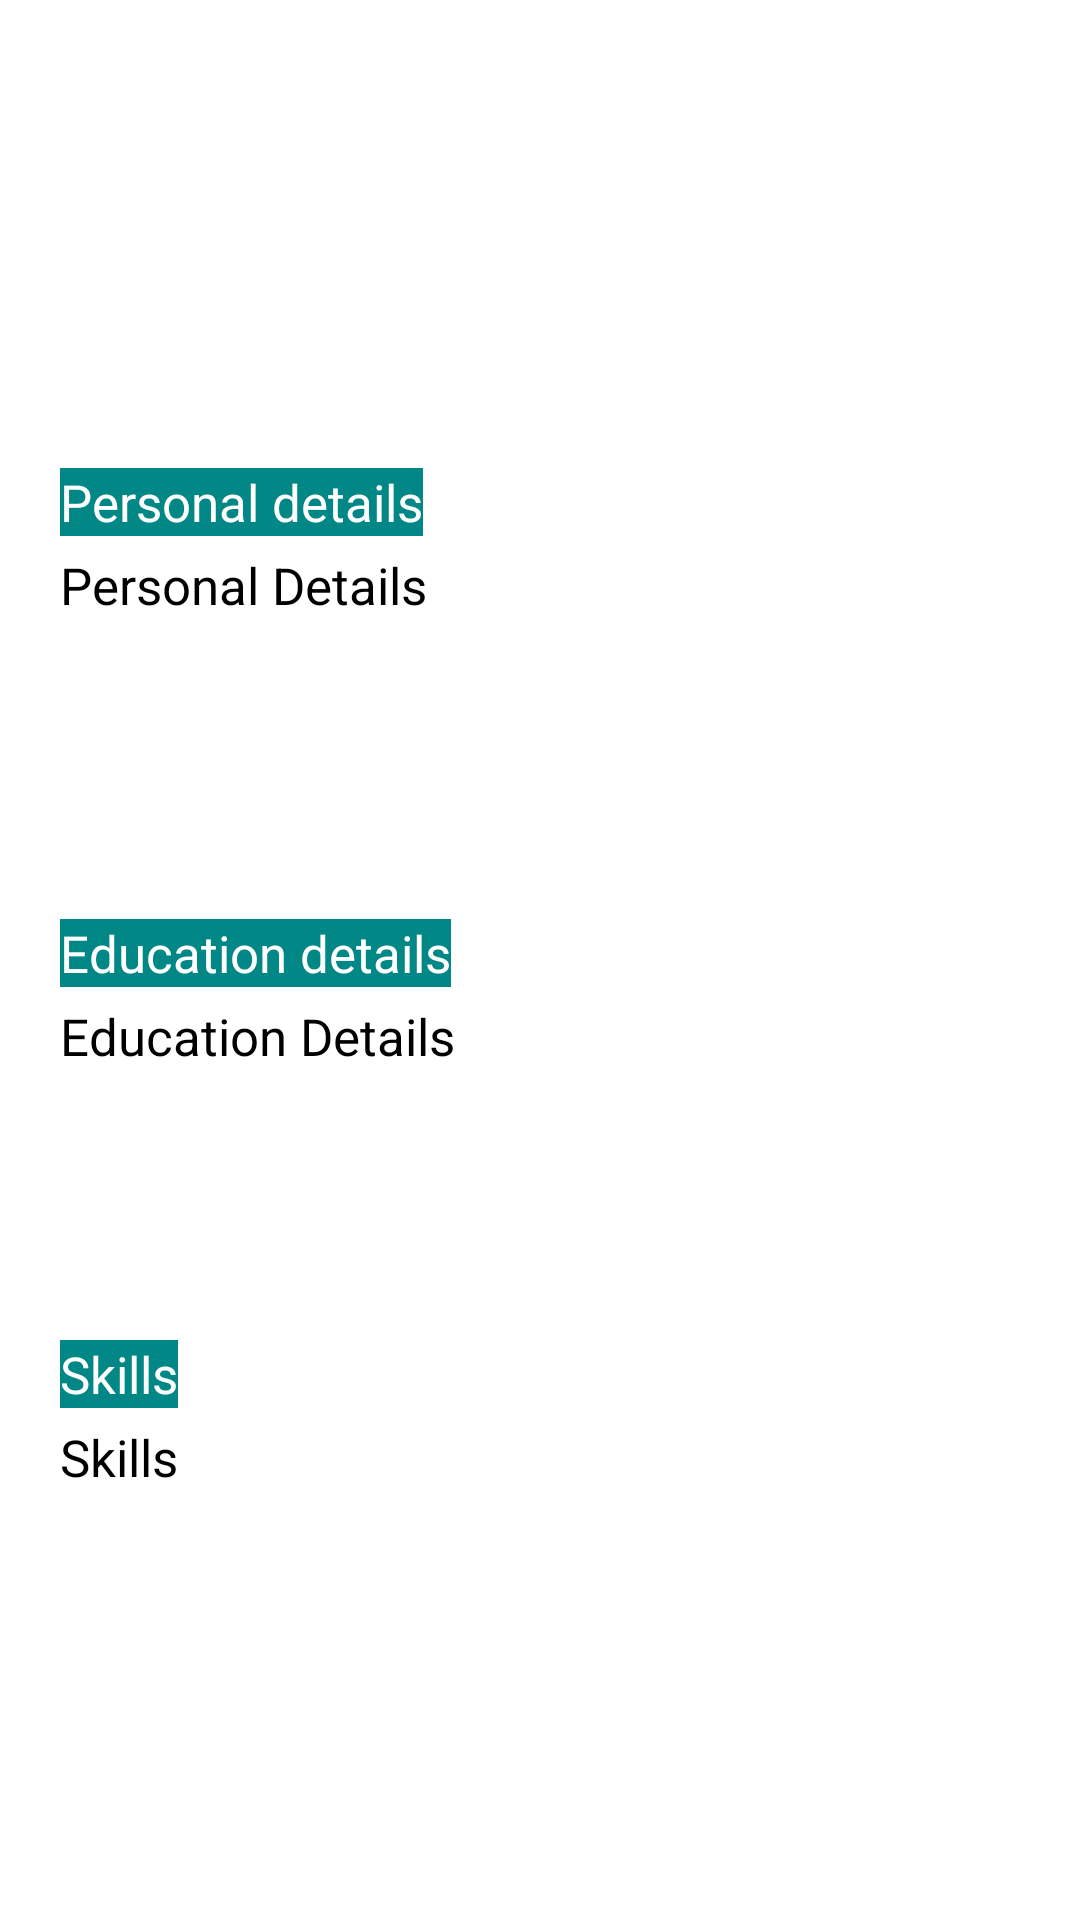

Write the Android layout XML for this screen, with the resource values it uses.
<!-- AndroidManifest.xml: application theme Theme.Tech_membership -->
<!-- res/layout/activity_main4.xml -->
<?xml version="1.0" encoding="utf-8"?>
<RelativeLayout xmlns:android="http://schemas.android.com/apk/res/android"
xmlns:app="http://schemas.android.com/apk/res-auto"
xmlns:tools="http://schemas.android.com/tools"
android:layout_width="match_parent"
android:layout_height="match_parent"
tools:context=".MainActivity">

<ImageView
    android:id="@+id/imageView"
    android:layout_width="match_parent"
    android:layout_height="150dp"
    android:layout_marginTop="5dp"
    android:layout_marginBottom="1dp"
    app:layout_constraintBottom_toBottomOf="parent"
    app:layout_constraintEnd_toEndOf="parent"
    app:layout_constraintHorizontal_bias="0.0"
    app:layout_constraintStart_toStartOf="parent"
    app:layout_constraintTop_toTopOf="parent"
    app:layout_constraintVertical_bias="0.0"
    app:srcCompat="@drawable/naruto_2" />
    <TextView
        android:layout_width="wrap_content"
        android:layout_height="wrap_content"
        android:layout_below="@+id/imageView"
        android:text="Personal details"
        android:id="@+id/pd"
        android:background="@color/design_default_color_secondary_variant"
        android:textColor="@color/white"
        android:gravity="center_horizontal"
        android:layout_marginStart="20dp"
        android:layout_marginBottom="5dp"
        android:textSize="17dp"/>




    <TextView
        android:id="@+id/personal"
        android:layout_width="wrap_content"
        android:layout_height="wrap_content"
        android:text="Personal Details"
        android:textColor="@color/black"
        android:layout_below="@+id/pd"
        android:gravity="center_horizontal"
        android:layout_marginStart="20dp"
        android:layout_marginBottom="100dp"
        android:textSize="17dp"
        />
    <TextView
        android:layout_width="wrap_content"
        android:layout_height="wrap_content"
        android:layout_below="@+id/personal"
        android:text="Education details"
        android:id="@+id/educ"
        android:background="@color/design_default_color_secondary_variant"
        android:textColor="@color/white"
        android:gravity="center_horizontal"
        android:layout_marginStart="20dp"
        android:layout_marginBottom="5dp"
        android:textSize="17dp"/>
    <TextView
        android:id="@+id/education"
        android:layout_width="wrap_content"
        android:layout_height="wrap_content"
        android:text="Education Details"
        android:textColor="@color/black"
        android:layout_below="@+id/educ"
        android:gravity="center_horizontal"
        android:layout_marginStart="20dp"
        android:layout_marginBottom="90dp"
        android:textSize="17dp"
        />
    <TextView
        android:layout_width="wrap_content"
        android:layout_height="wrap_content"
        android:layout_below="@+id/education"
        android:text="Skills"
        android:id="@+id/skls"
        android:background="@color/design_default_color_secondary_variant"
        android:textColor="@color/white"
        android:gravity="center_horizontal"
        android:layout_marginStart="20dp"
        android:layout_marginBottom="5dp"
        android:textSize="17dp"/>
    <TextView
        android:id="@+id/skills"
        android:layout_width="wrap_content"
        android:layout_height="wrap_content"
        android:text="Skills"
        android:textColor="@color/black"
        android:layout_below="@+id/skls"
        android:gravity="center_horizontal"
        android:layout_marginStart="20dp"
        android:layout_marginBottom="80dp"
        android:textSize="17dp"
        />

</RelativeLayout>
<!-- resources referenced by this layout -->
<resources>
  <style name="Theme.Tech_membership" parent="Theme.MaterialComponents.DayNight.DarkActionBar">
          
          <item name="colorPrimary">@color/purple_500</item>
          <item name="colorPrimaryVariant">@color/purple_700</item>
          <item name="colorOnPrimary">@color/white</item>
          
          <item name="colorSecondary">@color/teal_200</item>
          <item name="colorSecondaryVariant">@color/teal_700</item>
          <item name="colorOnSecondary">@color/black</item>
          
          <item name="android:statusBarColor">?attr/colorPrimaryVariant</item>
          
      </style>
  <!-- not gathered from this repository: default colours our renderer supplied (Android Studio template values) -->
  <color name="purple_500">#FF6200EE</color>
  <color name="purple_700">#FF3700B3</color>
  <color name="teal_200">#FF03DAC5</color>
  <color name="teal_700">#FF018786</color>
  <color name="black">#FF000000</color>
  <color name="white">#FFFFFFFF</color>
</resources>
